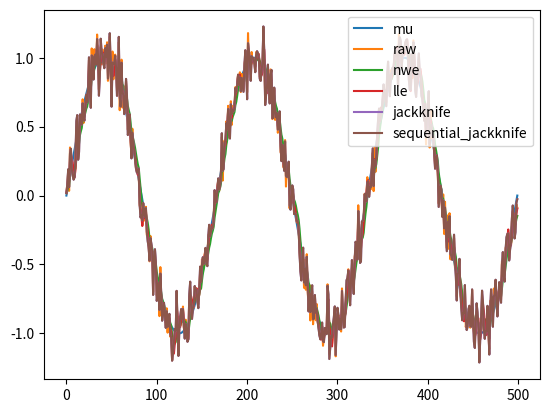

Here is the Python script that generated this plot:
#
# jackknife.py
#
# Project: Outlier Detection in Time Series
# Date: 2024-09-18
# Author: Florian Heinrichs
#
# Script to estimate the mean through local linear estimation.
# More details in:
# - "Bücher, A., Dette, H., & Heinrichs, F. (2021). Are deviations in a
# gradually varying mean relevant? A testing approach based on sup-norm
# estimators. The Annals of Statistics, 49(6), 3583-3617."

import numpy as np


def nadaraya_watson_estimation(X: np.ndarray, bw: int | np.ndarray,
                               filter_array: np.ndarray = None) -> np.ndarray:
    """
    Function to calculate the Nadaraya-Watson estimator. If multiple time series
    are provided, the calculations are done in parallel.

    :param X: Time series given as numpy array (possibly several).
    :param bw: Bandwidth of the estimator (possibly several).
    :param filter_array: Filter array to leave out certain observations (used
        for cross validation).
    :return: Returns the NW-estimator(s) given as numpy array.
    """

    if filter_array is None:
        filter_array = np.ones(X.shape[-1], dtype=bool)
    X_filtered = X.copy()
    X_filtered[:, ~filter_array] = 0

    expand_dims = len(X_filtered.shape) == 1

    if expand_dims:
        X_filtered = X_filtered[np.newaxis, :]

    if isinstance(bw, (int, np.int32)):
        bw = np.array([bw] * len(X_filtered))

    _, kernel = get_kernel(bw)

    support = np.ones_like(X_filtered)
    support[:, ~filter_array] = 0

    padding = ((0, 0), (np.max(bw), 0))
    support = np.pad(support, padding, mode='edge')
    X_filtered = np.pad(X_filtered, padding, mode='edge')

    R = np.array([np.convolve(X_filt, kern[::-1], mode='valid')
                  for X_filt, kern in zip(X_filtered, kernel)])
    S = np.array([np.convolve(supp, kern[::-1], mode='valid')
                  for supp, kern in zip(support, kernel)]) + 1e-10
    estimator = (R / S)

    if expand_dims:
        estimator = estimator[0, :]

    return estimator


def bandwidth_cv(X: np.ndarray, num_folds: int, min_bw: int, max_bw: int,
                 step_size: int = 1) -> np.ndarray:
    """
    Function to tune the bandwidth of the local linear estimator. If multiple
    time series are provided, the calculations are done in parallel.

    :param X: Time series given as numpy array (possibly several).
    :param num_folds: Number of folds used for cross validation.
    :param min_bw: Minimal bandwidth of the estimator.
    :param max_bw: Maximal bandwidth of the estimator.
    :param step_size: Step size of bandwidth. Defaults to 1.
    :return: Returns the optimal bandwidth(s) given as numpy array.
    """
    indices = np.arange(X.shape[-1])
    indices_copy = indices.copy()
    np.random.shuffle(indices_copy)
    folds = np.split(indices_copy, num_folds)
    n_samples = X.shape[:-1] if len(X.shape) > 1 else 1

    best_bw = - np.ones(n_samples, dtype=int), - np.ones(n_samples)

    for bw in range(min_bw, max_bw + 1, step_size):
        mse = np.zeros(n_samples)
        for fold in folds:
            filter_array = ~np.isin(indices, fold)

            nw_estimator = nadaraya_watson_estimation(X, bw, filter_array)

            mse += np.nanmean(
                (X[..., ~filter_array] - nw_estimator[..., ~filter_array]) ** 2,
                axis=-1
            )

        better_bw = np.where((mse < best_bw[1]) | (best_bw[1] == -1))
        best_bw[0][better_bw], best_bw[1][better_bw] = bw, mse[better_bw]

    return best_bw[0]


def full_lle(X: np.ndarray, bw: int | np.ndarray) -> np.ndarray:
    """
    Function to calculate the local linear estimator. If multiple time series
    are provided, the calculations are done in parallel.

    :param X: Time series given as numpy array (possibly several).
    :param bw: Bandwidth of the estimator (possibly several).
    :return: Returns the local linear estimator(s) for the full time series.
    """
    expand_dims = len(X.shape) == 1

    if expand_dims:
        X = X[np.newaxis, :]

    if isinstance(bw, (int, np.int32)):
        bw = np.array(X.shape[0] * [bw])

    support, kernel = get_kernel(bw)
    S0 = np.sum(kernel, axis=-1, keepdims=True)
    S1 = np.sum(support * kernel, axis=-1, keepdims=True)
    S2 = np.sum(support ** 2 * kernel, axis=-1, keepdims=True)

    padding = ((0, 0), (np.max(bw), 0))
    X_pad = np.pad(X, padding, mode='edge')

    R0 = np.array([np.convolve(y, kern[::-1], mode='valid')
                   for y, kern in zip(X_pad, kernel)])
    R1 = np.array([np.convolve(y, supp_kern[::-1], mode='valid')
                   for y, supp_kern in zip(X_pad, support * kernel)])

    local_linear_estimator = (S2 * R0 - S1 * R1) / (S0 * S2 - S1 ** 2 + 1e-10)

    if expand_dims:
        local_linear_estimator = local_linear_estimator[0, :]

    return local_linear_estimator


def single_lle(X: np.ndarray, bw: int | np.ndarray,
               mask: np.ndarray) -> np.ndarray:
    """
    Function to calculate the local linear estimator. If multiple time series
    are provided, the calculations are done in parallel.

    :param X: Time series given as numpy array (possibly several).
    :param bw: Bandwidth of the estimator (possibly several).
    :param mask: Observations to be masked during estimation.
    :return: Returns the local linear estimator(s) for a single time step.
    """
    if isinstance(bw, (int, np.int32)):
        bw = np.array(X.shape[0] * [bw])

    expand_dims = len(X.shape) == 1

    if expand_dims:
        X = X[np.newaxis, :]

    if X.shape[-1] != np.max(bw) + 1:
        raise ValueError("Length of time series must match maximal bandwidth:"
                         f"{X.shape[-1]=}, {np.max(bw)=}.")

    support, kernel = get_kernel(bw)

    X_masked = X.copy()
    X_masked[mask] = 0
    support[mask] = 0
    kernel[mask] = 0

    S0 = np.sum(kernel, axis=-1, keepdims=True)
    S1 = np.sum(support * kernel, axis=-1, keepdims=True)
    S2 = np.sum(support ** 2 * kernel, axis=-1, keepdims=True)

    R0 = np.sum(X_masked * kernel, axis=-1, keepdims=True)
    R1 = np.sum(X_masked * support * kernel, axis=-1, keepdims=True)

    local_linear_estimator = (S2 * R0 - S1 * R1) / (S0 * S2 - S1 ** 2 + 1e-10)

    if expand_dims:
        local_linear_estimator = local_linear_estimator[0]

    return local_linear_estimator


def jackknife_estimation(X: np.ndarray, bw: int | np.ndarray,
                         mask: np.ndarray = None) -> np.ndarray:
    """
    Function to calculate the Jackknife version of the local linear estimator.
    If multiple time series are provided, the calculations are done in parallel.

    :param X: Time series given as numpy array (possibly several).
    :param bw: Bandwidth of the estimator (possibly several).
    :param mask: Observations to be masked during estimation. If provided, only
        a single prediction is made and its shape must match the shape of X.
    :return: Returns the local linear estimator(s) given as numpy array.
    """
    if isinstance(bw, (int, np.int32)):
        bw = np.array(X.shape[0] * [bw], dtype=int)

    if mask is None:
        jackknife_estimate = (
                2 * full_lle(X, (bw // np.sqrt(2)).astype(int))
                - full_lle(X, bw))
    elif mask.shape == X.shape and mask.shape[-1] == np.max(bw) + 1:
        bw_2 = (bw // np.sqrt(2)).astype(int)
        start_idx = - np.max(bw_2) - 1
        jackknife_estimate = (
                2 * single_lle(X[:, start_idx:], bw_2, mask[:, start_idx:])
                - single_lle(X, bw, mask))
    elif mask.shape[-1] != np.max(bw) + 1:
        raise ValueError(f"Shape of mask does not match maximum bandwidth: + 1"
                         f"{mask.shape[-1]=}, {np.max(bw) + 1=}")
    else:
        raise ValueError(f"If mask is provided, only a single prediction is "
                         f"made. Shapes must match: {mask.shape=}, {X.shape=}")

    return jackknife_estimate


def get_kernel(bw: int | np.ndarray,
               mode: str = 'quartic') -> (np.ndarray, np.ndarray):
    """
    Auxiliary function to define the kernel.

    :param bw: Bandwidth of the estimator (possibly several).
    :param mode: Mode of the kernel given as string. Currently, only the quartic
        kernel is supported.
    :return: Returns the kernel and its support as numpy arrays.
    :raises: ValueError if unsupported mode is chosen.
    """
    bw_is_int = isinstance(bw, (int, np.int32))
    bw = np.array([bw]) if bw_is_int else bw

    support = [np.arange(-h, 1) / h for h in bw]

    if mode == 'quartic':
        kernel = [15 / 16 * (1 - supp ** 2) ** 2 for supp in support]
    elif mode == 'triweight':
        kernel = [35 / 32 * (1 - supp ** 2) ** 3 for supp in support]
    elif mode == 'tricube':
        kernel = [70 / 81 * (1 - np.abs(supp) ** 3) ** 3 for supp in support]
    else:
        raise ValueError(f"{mode=} unknown.")

    support = stack_var(support)
    kernel = stack_var(kernel)

    if bw_is_int:
        support, kernel = support[0], kernel[0]

    return support, kernel


def stack_var(x: list) -> np.ndarray:
    """
    Stack 1-dimensional NumPy arrays of varying length.

    :param x: List with NumPy arrays of different lengths.
    :return: Stacked NumPy arrays.
    """
    max_len = max(len(y) for y in x)
    x_padded = [np.pad(y, (max_len - len(y), 0), mode='constant') for y in x]

    return np.stack(x_padded, axis=0)



if __name__ == '__main__':
    import matplotlib.pyplot as plt
    n = 500
    signal = np.sin(np.linspace(0, 3 * 2 * np.pi, n))[None, :]
    noise = np.random.randn(1, n) / 10
    X = signal + noise

    bw = bandwidth_cv(X, 5, 2, 200)

    mu_nwe = nadaraya_watson_estimation(X, bw)
    mu_lle = full_lle(X, bw)
    mu_jack = jackknife_estimation(X, bw)

    max_bw = np.max(bw)
    mask = np.zeros((X.shape[0], max_bw + 1), dtype=bool)
    X_pad = np.pad(X, ((0, 0), (max_bw, 0)), mode='edge')
    predictions = []

    for timestep in range(n):
        pred = jackknife_estimation(X_pad[:, timestep: timestep + (max_bw + 1)],
                                    bw, mask=mask)
        predictions.append(pred)

    mu_jack_sequential = np.concatenate(predictions, axis=-1)

    all_estimators = [(X, 'raw'), (mu_nwe, 'nwe'),  (mu_lle, 'lle'),
                      (mu_jack, 'jackknife'),
                      (mu_jack_sequential, 'sequential_jackknife')
                      ]

    plt.plot(np.arange(n), signal[0], label='mu')
    for data, title in all_estimators:
        plt.plot(data[0], label=title)

    plt.legend()
    plt.show()

